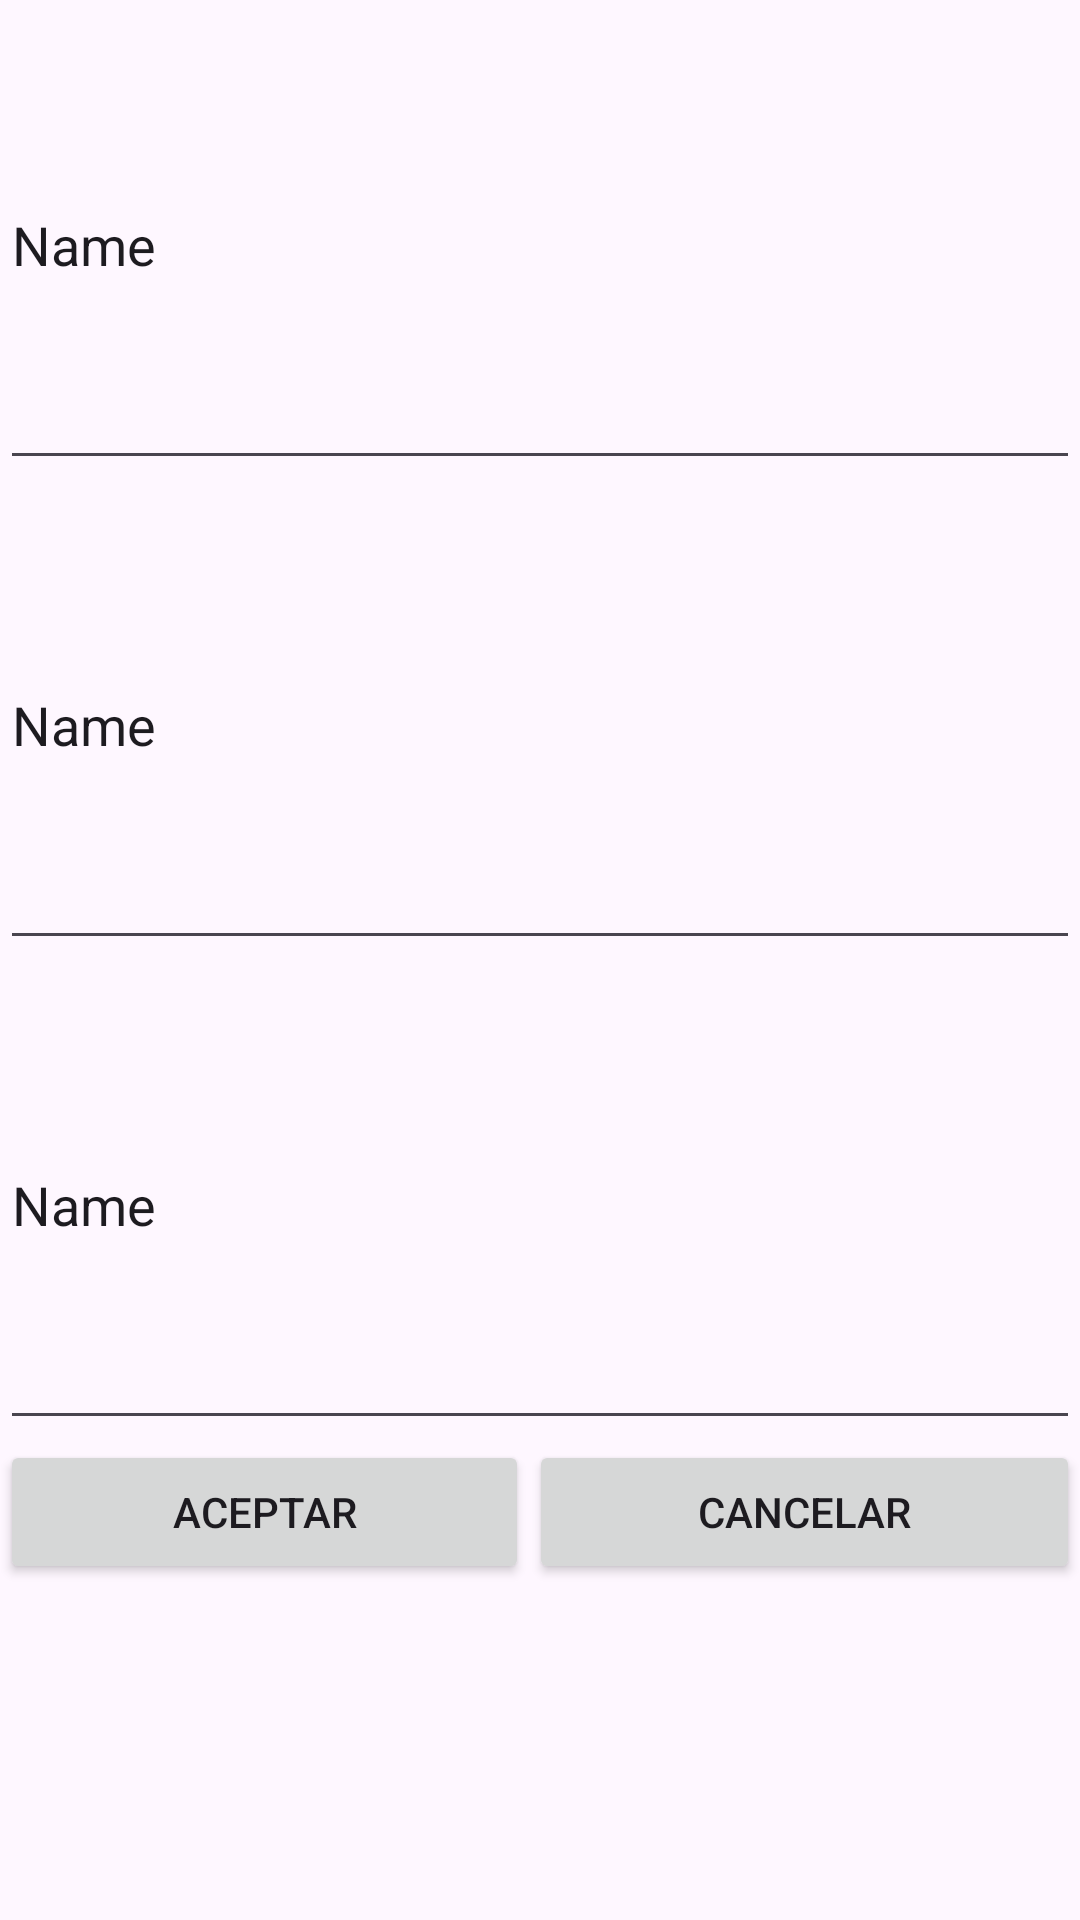

Layout XML and referenced resources for this Android screen:
<!-- AndroidManifest.xml: application theme Theme.ListaUsuarios2 -->
<!-- res/layout/custom_dialog.xml -->
<?xml version="1.0" encoding="utf-8"?>
<LinearLayout xmlns:android="http://schemas.android.com/apk/res/android"
    android:layout_width="match_parent"
    android:layout_height="match_parent"
    android:orientation="vertical">

    <EditText
        android:id="@+id/editTextNombreEdit"
        android:layout_width="match_parent"
        android:layout_height="0dp"
        android:layout_weight="1"
        android:ems="10"
        android:inputType="text"
        android:text="Name" />

    <EditText
        android:id="@+id/editTextApellidoEdit"
        android:layout_width="match_parent"
        android:layout_height="0dp"
        android:layout_weight="1"
        android:ems="10"
        android:inputType="text"
        android:text="Name" />

    <EditText
        android:id="@+id/editTextProfesionEdit"
        android:layout_width="match_parent"
        android:layout_height="0dp"
        android:layout_weight="1"
        android:ems="10"
        android:inputType="text"
        android:text="Name" />

    <LinearLayout
        android:layout_width="match_parent"
        android:layout_height="0dp"
        android:layout_weight="1"
        android:orientation="horizontal">

        <Button
            android:id="@+id/botonAceptar"
            android:layout_width="wrap_content"
            android:layout_height="wrap_content"
            android:layout_weight="1"
            android:onClick="Aceptar"
            android:text="Aceptar" />

        <Button
            android:id="@+id/botonCancelar"
            android:layout_width="wrap_content"
            android:layout_height="wrap_content"
            android:layout_weight="1"
            android:onClick="Cancelar"
            android:text="Cancelar" />
    </LinearLayout>
</LinearLayout>
<!-- resources referenced by this layout -->
<resources>
  <style name="Theme.ListaUsuarios2" parent="Base.Theme.ListaUsuarios2" />
  <style name="Base.Theme.ListaUsuarios2" parent="Theme.Material3.DayNight.NoActionBar">
          
          
      </style>
</resources>
